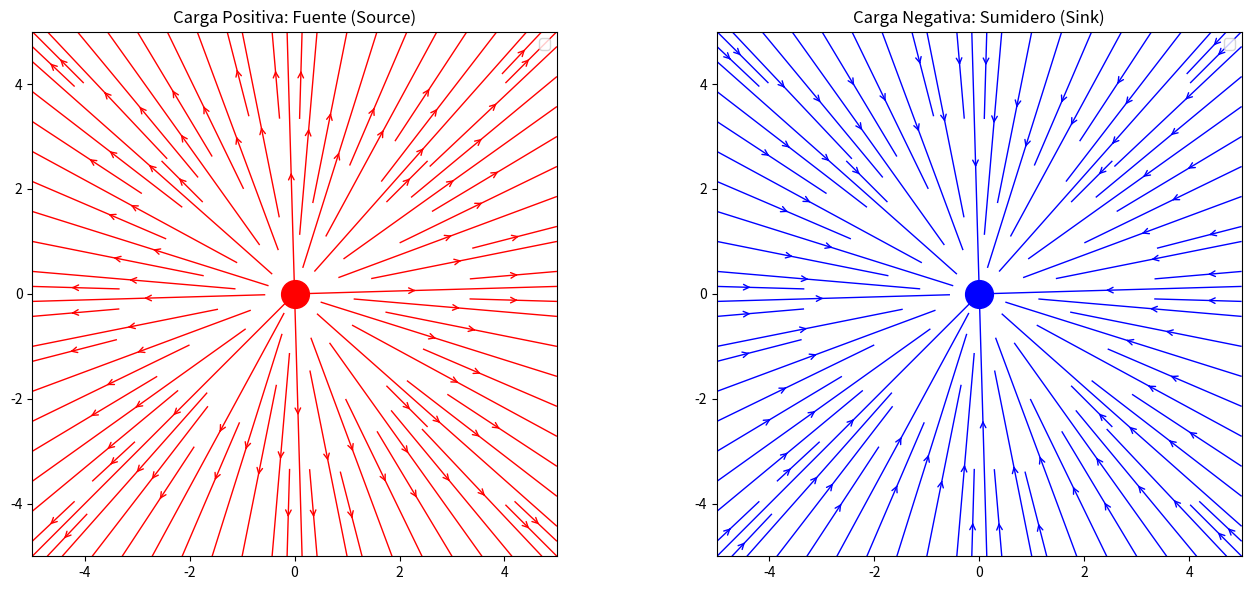

The matplotlib source for this figure:
import numpy as np
import matplotlib.pyplot as plt

def calcular_campo_aislado(q, r0, x, y):
    dx = x - r0[0]
    dy = y - r0[1]
    dist_sq = dx**2 + dy**2
    dist_sq[dist_sq == 0] = 1e-12
    dist = np.sqrt(dist_sq)
    return q * dx / dist**3, q * dy / dist**3

# Configuración de la rejilla
n = 100
x_range = np.linspace(-5, 5, n)
y_range = np.linspace(-5, 5, n)
X, Y = np.meshgrid(x_range, y_range)

fig, (ax1, ax2) = plt.subplots(1, 2, figsize=(14, 6))

# --- LADO IZQUIERDO: FUENTE (+) ---
Ex1, Ey1 = calcular_campo_aislado(1, (0, 0), X, Y)
ax1.streamplot(X, Y, Ex1, Ey1, color='red', density=1.2, linewidth=1, arrowstyle='->')
ax1.plot(0, 0, 'o', markersize=20, color='red')
ax1.set_title('Carga Positiva: Fuente (Source)')
ax1.set_aspect('equal')
ax1.legend()

# --- LADO DERECHO: SUMIDERO (-) ---
Ex2, Ey2 = calcular_campo_aislado(-1, (0, 0), X, Y)
ax2.streamplot(X, Y, Ex2, Ey2, color='blue', density=1.2, linewidth=1, arrowstyle='->')
ax2.plot(0, 0, 'o', markersize=20, color='blue')
ax2.set_title('Carga Negativa: Sumidero (Sink)')
ax2.set_aspect('equal')
ax2.legend()

plt.tight_layout()
plt.show()